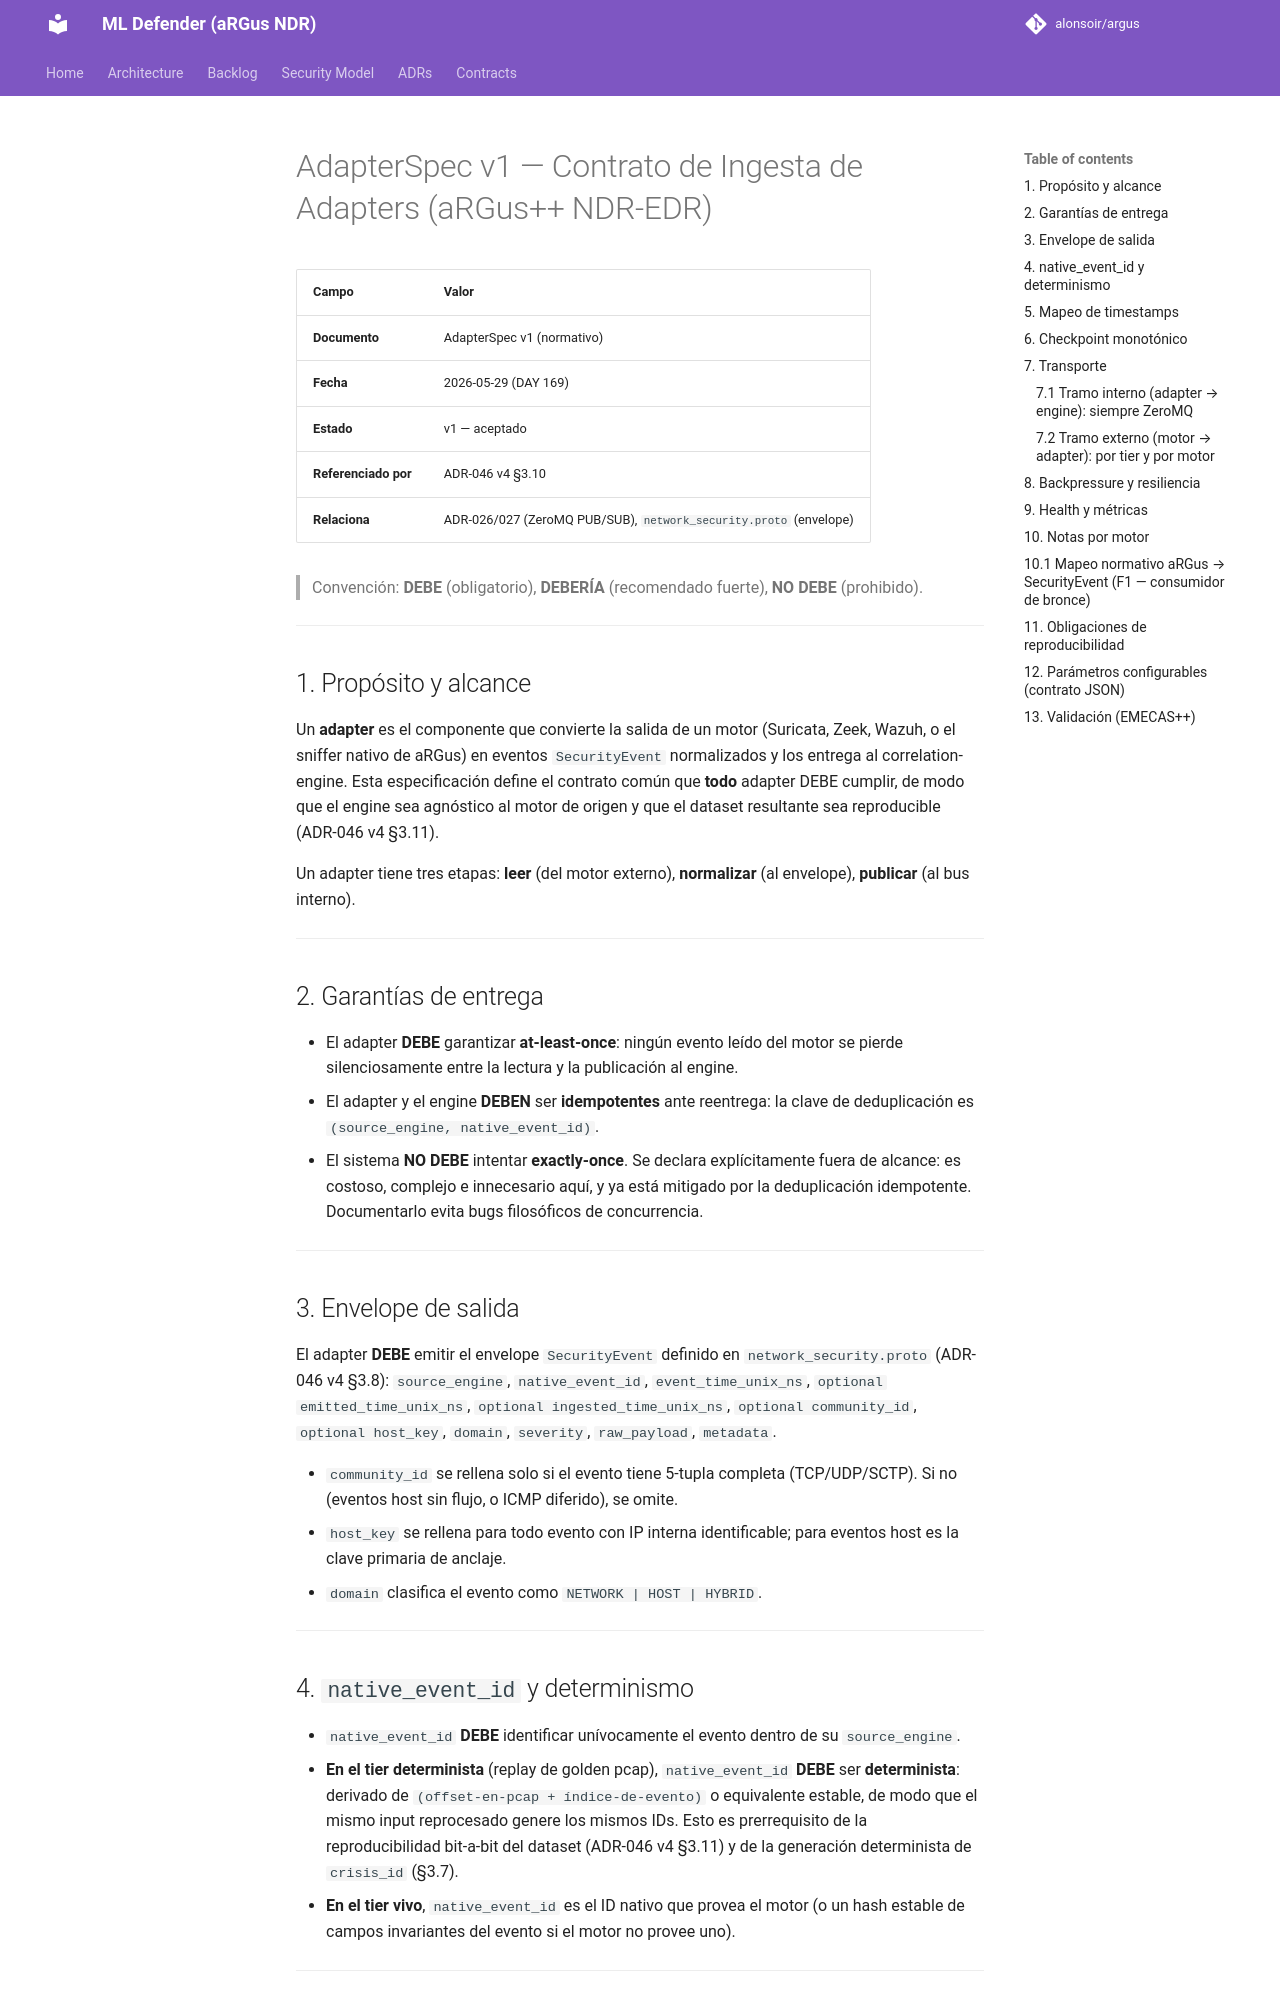

repository: alonsoir/argus · page: engineering_decisions/AdapterSpec v1 — Contrato de Ingesta de Adapters (aRGus++ NDR-EDR)/index.html · generator: mkdocs

# AdapterSpec v1 — Contrato de Ingesta de Adapters (aRGus++ NDR-EDR)

| Campo | Valor |
|---|---|
| **Documento** | AdapterSpec v1 (normativo) |
| **Fecha** | 2026-05-29 (DAY 169) |
| **Estado** | v1 — aceptado |
| **Referenciado por** | ADR-046 v4 §3.10 |
| **Relaciona** | ADR-026/027 (ZeroMQ PUB/SUB), `network_security.proto` (envelope) |

> Convención: **DEBE** (obligatorio), **DEBERÍA** (recomendado fuerte), **NO DEBE** (prohibido).

---

## 1. Propósito y alcance

Un **adapter** es el componente que convierte la salida de un motor (Suricata, Zeek, Wazuh, o el sniffer nativo de aRGus) en eventos `SecurityEvent` normalizados y los entrega al correlation-engine. Esta especificación define el contrato común que **todo** adapter DEBE cumplir, de modo que el engine sea agnóstico al motor de origen y que el dataset resultante sea reproducible (ADR-046 v4 §3.11).

Un adapter tiene tres etapas: **leer** (del motor externo), **normalizar** (al envelope), **publicar** (al bus interno).

---

## 2. Garantías de entrega

- El adapter **DEBE** garantizar **at-least-once**: ningún evento leído del motor se pierde silenciosamente entre la lectura y la publicación al engine.
- El adapter y el engine **DEBEN** ser **idempotentes** ante reentrega: la clave de deduplicación es `(source_engine, native_event_id)`.
- El sistema **NO DEBE** intentar **exactly-once**. Se declara explícitamente fuera de alcance: es costoso, complejo e innecesario aquí, y ya está mitigado por la deduplicación idempotente. Documentarlo evita bugs filosóficos de concurrencia.

---

## 3. Envelope de salida

El adapter **DEBE** emitir el envelope `SecurityEvent` definido en `network_security.proto` (ADR-046 v4 §3.8): `source_engine`, `native_event_id`, `event_time_unix_ns`, `optional emitted_time_unix_ns`, `optional ingested_time_unix_ns`, `optional community_id`, `optional host_key`, `domain`, `severity`, `raw_payload`, `metadata`.

- `community_id` se rellena solo si el evento tiene 5-tupla completa (TCP/UDP/SCTP). Si no (eventos host sin flujo, o ICMP diferido), se omite.
- `host_key` se rellena para todo evento con IP interna identificable; para eventos host es la clave primaria de anclaje.
- `domain` clasifica el evento como `NETWORK | HOST | HYBRID`.

---

## 4. `native_event_id` y determinismo

- `native_event_id` **DEBE** identificar unívocamente el evento dentro de su `source_engine`.
- **En el tier determinista** (replay de golden pcap), `native_event_id` **DEBE** ser **determinista**: derivado de `(offset-en-pcap + índice-de-evento)` o equivalente estable, de modo que el mismo input reprocesado genere los mismos IDs. Esto es prerrequisito de la reproducibilidad bit-a-bit del dataset (ADR-046 v4 §3.11) y de la generación determinista de `crisis_id` (§3.7).
- **En el tier vivo**, `native_event_id` es el ID nativo que provea el motor (o un hash estable de campos invariantes del evento si el motor no provee uno).

---
